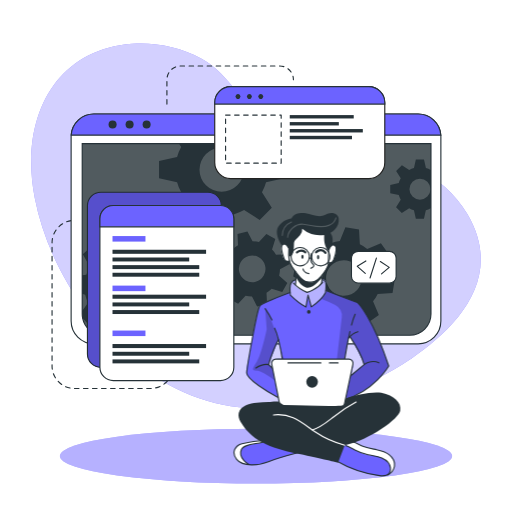
t = 0.00 s
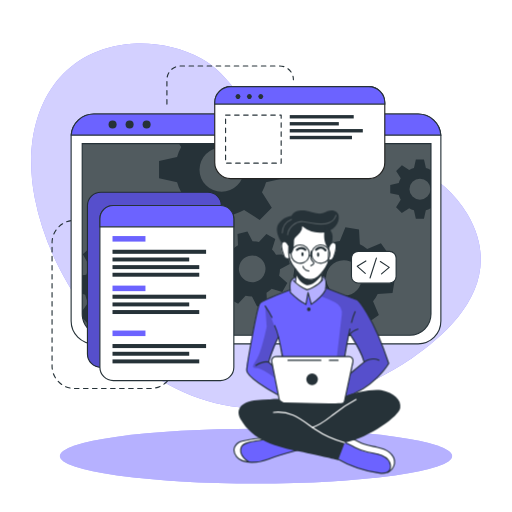
t = 1.25 s
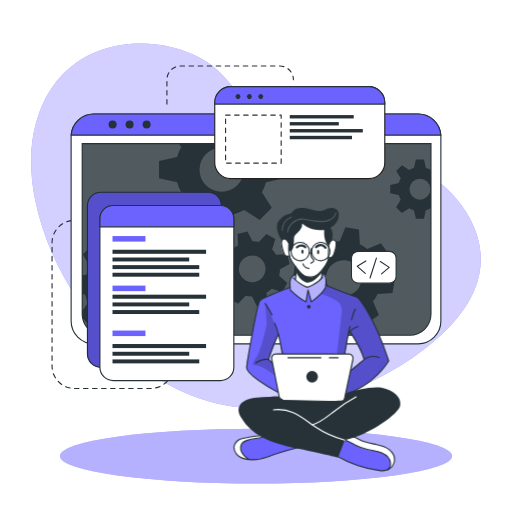
t = 2.00 s
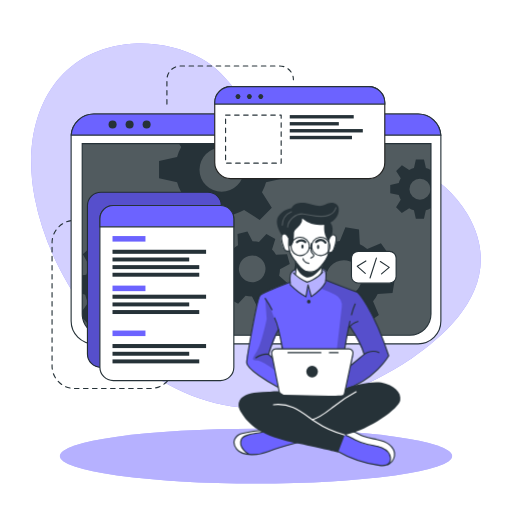
t = 3.50 s
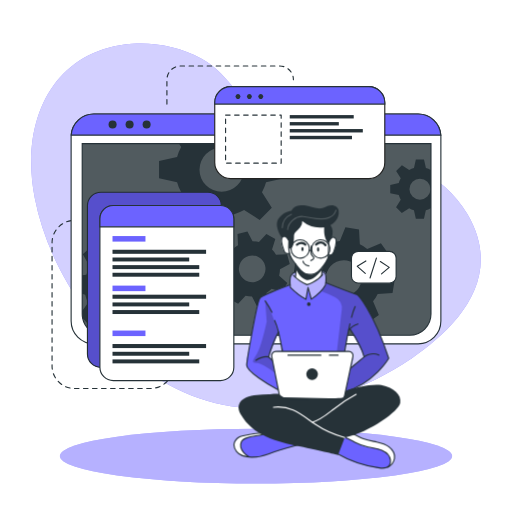
t = 4.25 s
t = 5.75 s: frame unchanged from t = 1.25 s, image omitted

The animated SVG that drew these frames (rendered in a browser with its animation timeline set to each time). Animation: 1 CSS @keyframes rule; one cycle of 6.50 s, repeats indefinitely.

<svg class="animated" id="freepik_stories-developer-activity" xmlns="http://www.w3.org/2000/svg" viewBox="0 0 500 500" version="1.1" xmlns:xlink="http://www.w3.org/1999/xlink" xmlns:svgjs="http://svgjs.com/svgjs"><style>svg#freepik_stories-developer-activity:not(.animated) .animable {opacity: 0;}svg#freepik_stories-developer-activity.animated #freepik--Character--inject-66 {animation: 6s Infinite  linear floating;animation-delay: 0.5s;}            @keyframes floating {                0% {                    opacity: 1;                    transform: translateY(0px);                }                50% {                    transform: translateY(-10px);                }                100% {                    opacity: 1;                    transform: translateY(0px);                }            }        </style><g id="freepik--background-simple--inject-66" class="animable" style="transform-origin: 250px 220.489px;"><path d="M456.55,209.11c-48.74-83.48-180.95-53.75-207.95-94.35C234.77,94,219.3,69.87,196.86,57.34c-21.39-12-46.19-16.21-67.81-14.63C51.84,48.36,19.11,117.44,33.94,193.3,53.74,294.49,143.44,397.86,250,398.58,305.74,399,359,379,400.7,350.87l.93-.63C443.33,321.85,493.77,272.84,456.55,209.11Z" style="fill: rgb(108, 99, 255); transform-origin: 250px 220.489px;" id="elsawiflprlla" class="animable"></path><g id="elolorr3k16b8"><path d="M456.55,209.11c-48.74-83.48-180.95-53.75-207.95-94.35C234.77,94,219.3,69.87,196.86,57.34c-21.39-12-46.19-16.21-67.81-14.63C51.84,48.36,19.11,117.44,33.94,193.3,53.74,294.49,143.44,397.86,250,398.58,305.74,399,359,379,400.7,350.87l.93-.63C443.33,321.85,493.77,272.84,456.55,209.11Z" style="fill: rgb(255, 255, 255); opacity: 0.7; transform-origin: 250px 220.489px;" class="animable"></path></g></g><g id="freepik--Lines--inject-66" class="animable" style="transform-origin: 168.685px 221.905px;"><path d="M78.19,215.18H72.77a21.93,21.93,0,0,0-21.93,21.93V357.45a21.93,21.93,0,0,0,21.93,21.93h74.36a21.93,21.93,0,0,0,21.93-21.93h0" style="fill: none; stroke: rgb(38, 50, 56); stroke-linecap: round; stroke-linejoin: round; stroke-width: 1.10311px; stroke-dasharray: 4.41242; transform-origin: 109.95px 297.28px;" id="elmsbm1k27p3" class="animable"></path><path d="M163,101.63V77.86A13.43,13.43,0,0,1,176.4,64.43h96.7a13.43,13.43,0,0,1,13.43,13.43h0" style="fill: none; stroke: rgb(38, 50, 56); stroke-linecap: round; stroke-linejoin: round; stroke-width: 1.10311px; stroke-dasharray: 4.41242; transform-origin: 224.765px 83.03px;" id="elshd8kb4j84" class="animable"></path></g><g id="freepik--Shadow--inject-66" class="animable" style="transform-origin: 250px 445.4px;"><ellipse cx="250" cy="445.4" rx="191.52" ry="26.76" style="fill: rgb(108, 99, 255); transform-origin: 250px 445.4px;" id="elkc5jlqz7bzk" class="animable"></ellipse><g id="el2cfo2vdvmeh"><ellipse cx="250" cy="445.4" rx="191.52" ry="26.76" style="fill: rgb(255, 255, 255); opacity: 0.5; transform-origin: 250px 445.4px;" class="animable"></ellipse></g></g><g id="freepik--Window--inject-66" class="animable" style="transform-origin: 250px 223.55px;"><path d="M430.54,133.52V313.58a22.2,22.2,0,0,1-22.19,22.2H91.65a22.2,22.2,0,0,1-22.19-22.2V133.52c0-.53,0-1,.07-1.56a22.18,22.18,0,0,1,22.12-20.64h316.7A22.18,22.18,0,0,1,430.47,132C430.52,132.48,430.54,133,430.54,133.52Z" style="fill: rgb(255, 255, 255); stroke: rgb(38, 50, 56); stroke-linecap: round; stroke-linejoin: round; stroke-width: 1.10311px; transform-origin: 250px 223.55px;" id="elfsuvpbndllw" class="animable"></path><path d="M80.26,140.28H420.87a0,0,0,0,1,0,0V306.61a20.8,20.8,0,0,1-20.8,20.8h-299a20.8,20.8,0,0,1-20.8-20.8V140.28a0,0,0,0,1,0,0Z" style="fill: rgb(38, 50, 56); transform-origin: 250.565px 233.845px;" id="eleuxpxtirwsm" class="animable"></path><g id="el5rmh4moygnd"><path d="M420.88,140.28V306.61a20.69,20.69,0,0,1-20.57,20.8H100.83a20.69,20.69,0,0,1-20.57-20.8V140.28Z" style="fill: rgb(255, 255, 255); opacity: 0.2; transform-origin: 250.57px 233.845px;" class="animable"></path></g><path d="M430.47,132H69.53a22.18,22.18,0,0,1,22.12-20.64h316.7A22.18,22.18,0,0,1,430.47,132Z" style="fill: rgb(108, 99, 255); stroke: rgb(38, 50, 56); stroke-miterlimit: 10; stroke-width: 1.10311px; transform-origin: 250px 121.68px;" id="eltftja7ljtp" class="animable"></path><path d="M113.88,121.64a3.93,3.93,0,1,1-3.93-3.93A3.93,3.93,0,0,1,113.88,121.64Z" style="fill: rgb(38, 50, 56); transform-origin: 109.95px 121.64px;" id="elaccntdjgx8d" class="animable"></path><path d="M130.5,121.64a3.93,3.93,0,1,1-3.93-3.93A3.93,3.93,0,0,1,130.5,121.64Z" style="fill: rgb(38, 50, 56); transform-origin: 126.57px 121.64px;" id="elpm58yojtkqr" class="animable"></path><circle cx="143.19" cy="121.64" r="3.93" style="fill: rgb(38, 50, 56); transform-origin: 143.19px 121.64px;" id="elu9ylgiqfq2" class="animable"></circle><path d="M420.87,140.28V306.61a20.8,20.8,0,0,1-20.8,20.8h-299a20.8,20.8,0,0,1-20.4-16.76v-.06a21,21,0,0,1-.38-4V140.28Z" style="fill: none; stroke: rgb(38, 50, 56); stroke-miterlimit: 10; stroke-width: 1.10311px; transform-origin: 250.58px 233.845px;" id="elgvltkp8wk9w" class="animable"></path><path d="M420.55,166a20.94,20.94,0,0,0-4.62-1.91l-1.87-8.35h-7.94l-1.85,8.35a20.25,20.25,0,0,0-4.64,1.91l-7.17-4.59L386.85,167l4.51,7.17a20.35,20.35,0,0,0-1.91,4.64l-8.35,1.85v7.94l8.35,1.87a20,20,0,0,0,1.91,4.66l-4.59,7.22,5.62,5.61,7.21-4.59a20.39,20.39,0,0,0,4.63,1.92l1.86,8.34H414l1.86-8.34a20.78,20.78,0,0,0,4.62-1.92l.37.24V165.8Zm-10.44,29a10.26,10.26,0,1,1,10.26-10.25A10.25,10.25,0,0,1,410.11,195Z" style="fill: rgb(38, 50, 56); transform-origin: 400.975px 184.685px;" id="ell5spzi4ao2e" class="animable"></path><path d="M277.45,174.05V157.31l-17.6-3.91a45.51,45.51,0,0,0-4-9.77l2.13-3.35h-83.1l2.05,3.26a43,43,0,0,0-4,9.76l-17.61,3.92V174l17.61,3.93a43.65,43.65,0,0,0,4,9.84l-9.67,15.21,11.85,11.84,15.2-9.68a44.38,44.38,0,0,0,9.77,4.05L208,226.74H224.7l3.94-17.59a44.64,44.64,0,0,0,9.74-4.05l15.21,9.68,11.84-11.84-9.61-15.21a45.87,45.87,0,0,0,4-9.75Zm-61,13.26a21.63,21.63,0,1,1,21.63-21.63A21.62,21.62,0,0,1,216.45,187.31Z" style="fill: rgb(38, 50, 56); transform-origin: 216.385px 183.51px;" id="elte0ysoju4d" class="animable"></path><path d="M166.38,289l.71-13.29-13.77-3.88a37.21,37.21,0,0,0-2.82-7.9l8.32-11.68-8.92-9.89-12.46,7a36.51,36.51,0,0,0-7.59-3.63l-2.38-14.12L114.19,231l-3.84,13.81a35,35,0,0,0-7.9,2.8l-11.67-8.31-9.91,8.91,7.06,12.47a35,35,0,0,0-3.64,7.58l-4,.66v18l2.92.82A34.6,34.6,0,0,0,86,295.65l-5.74,8.05.38,6.89v.06l5.93,6.57,12.48-7.05a34.66,34.66,0,0,0,7.61,3.67L109,327.4h0l.11.57,13.28.7.35-1.27h0l3.49-12.53a35.53,35.53,0,0,0,7.94-2.8l11.65,8.3,9.9-8.9-7-12.48a34.53,34.53,0,0,0,3.59-7.57Zm-35.27-20.75a17.2,17.2,0,1,0-1.28,24.28A17.2,17.2,0,0,0,131.11,268.29Z" style="fill: rgb(38, 50, 56); transform-origin: 123.675px 279.835px;" id="elq5lbcnj62bg" class="animable"></path><path d="M272.6,269.19a27.25,27.25,0,0,0,.81-6.29l9.55-5-2.64-9.69-10.78.5a27.27,27.27,0,0,0-3.87-5l3.19-10.31-8.7-5-7.28,7.94a28.8,28.8,0,0,0-6.27-.8l-5-9.55-9.68,2.63.51,10.79a27.24,27.24,0,0,0-5,3.87l-10.32-3.19-5,8.69,8,7.27a26,26,0,0,0-.79,6.27l-9.57,5,2.64,9.68,10.8-.51a25.39,25.39,0,0,0,3.85,5l-3.21,10.26,8.71,5,7.24-7.88a26.12,26.12,0,0,0,6.29.79l5,9.56,9.68-2.63-.43-9.22-.07-1.58a26.41,26.41,0,0,0,5.06-3.87l10.31,3.2,4.26-7.44.72-1.26Zm-22.87,5.88a13,13,0,1,1,9.1-15.9A13,13,0,0,1,249.73,275.07Z" style="fill: rgb(38, 50, 56); transform-origin: 246.36px 262.605px;" id="elrkx8pwkscc" class="animable"></path><path d="M383.32,286.23l2.2-13.3-13.46-5.41a35.27,35.27,0,0,0-1.93-8.3l9.69-10.79-7.84-11-13.36,5.67a35.38,35.38,0,0,0-7.22-4.48l-.78-14.49-13.3-2.2-5.45,13.4a37.15,37.15,0,0,0-8.27,1.95l-10.82-9.69-10.95,7.84,5.68,13.35a36.24,36.24,0,0,0-4.05,6.29c-.15.31-.31.62-.45.93l-14.48.8-2.21,13.28,2.18.88,11.28,4.55a35.18,35.18,0,0,0,1.93,8.26L292,294.63l7.85,11,13.35-5.7a35.06,35.06,0,0,0,7.21,4.52l.75,14.42,13.29,2.2,5.44-13.3a35.13,35.13,0,0,0,8.28-1.94l10.8,9.69,11-7.85-5.68-13.36a34.78,34.78,0,0,0,4.55-7.25Zm-37.3-.6a17.41,17.41,0,1,1,4-24.29A17.41,17.41,0,0,1,346,285.63Z" style="fill: rgb(38, 50, 56); transform-origin: 335.92px 271.5px;" id="elm2fat54wmh" class="animable"></path></g><g id="freepik--Graphics--inject-66" class="animable" style="transform-origin: 236.115px 228.18px;"><rect x="85.39" y="187.77" width="130.8" height="171.01" rx="13.11" style="fill: rgb(108, 99, 255); stroke: rgb(38, 50, 56); stroke-miterlimit: 10; stroke-width: 1.10311px; transform-origin: 150.79px 273.275px;" id="elnok4zxt43q" class="animable"></rect><g id="el1qx2tbvfctui"><rect x="85.39" y="187.77" width="130.8" height="171.01" rx="13.11" style="opacity: 0.2; transform-origin: 150.79px 273.275px;" class="animable"></rect></g><path d="M228.36,213.8V358.59a13.11,13.11,0,0,1-13.11,13.12H110.67a13.11,13.11,0,0,1-13.1-13.12V213.8a13.11,13.11,0,0,1,13.1-13.11H215.25A13.11,13.11,0,0,1,228.36,213.8Z" style="fill: rgb(255, 255, 255); stroke: rgb(38, 50, 56); stroke-linecap: round; stroke-linejoin: round; stroke-width: 1.10311px; transform-origin: 162.965px 286.2px;" id="el103bhfu4fon" class="animable"></path><path d="M228.36,213.8v7.75H97.57V213.8a13.11,13.11,0,0,1,13.1-13.11H215.25A13.11,13.11,0,0,1,228.36,213.8Z" style="fill: rgb(108, 99, 255); stroke: rgb(38, 50, 56); stroke-miterlimit: 10; stroke-width: 1.10311px; transform-origin: 162.965px 211.12px;" id="eli3le5vhrktc" class="animable"></path><rect x="109.87" y="230.53" width="32.18" height="5.4" style="fill: rgb(108, 99, 255); transform-origin: 125.96px 233.23px;" id="elleinb9btn2b" class="animable"></rect><rect x="109.87" y="278.92" width="32.18" height="5.4" style="fill: rgb(108, 99, 255); transform-origin: 125.96px 281.62px;" id="elmph6h3jybgl" class="animable"></rect><rect x="109.87" y="322.8" width="32.18" height="5.4" style="fill: rgb(108, 99, 255); transform-origin: 125.96px 325.5px;" id="elq4e0akvrpp" class="animable"></rect><rect x="109.87" y="243.9" width="91.39" height="3.96" style="fill: rgb(38, 50, 56); transform-origin: 155.565px 245.88px;" id="eld6ydb4htfyh" class="animable"></rect><rect x="109.87" y="251.47" width="74.91" height="3.86" style="fill: rgb(38, 50, 56); transform-origin: 147.325px 253.4px;" id="elzplelz0ypz" class="animable"></rect><rect x="109.87" y="258.92" width="84.72" height="3.86" style="fill: rgb(38, 50, 56); transform-origin: 152.23px 260.85px;" id="ellzr5rz2iq1s" class="animable"></rect><rect x="109.87" y="266.36" width="84.72" height="3.86" style="fill: rgb(38, 50, 56); transform-origin: 152.23px 268.29px;" id="elvfj28pm0fil" class="animable"></rect><rect x="109.87" y="287.78" width="91.39" height="3.96" style="fill: rgb(38, 50, 56); transform-origin: 155.565px 289.76px;" id="elz03xumbvbt" class="animable"></rect><rect x="109.87" y="295.35" width="74.91" height="3.86" style="fill: rgb(38, 50, 56); transform-origin: 147.325px 297.28px;" id="elkr4o8pzddjm" class="animable"></rect><rect x="109.87" y="302.8" width="84.72" height="3.86" style="fill: rgb(38, 50, 56); transform-origin: 152.23px 304.73px;" id="elcr4er1obckj" class="animable"></rect><rect x="109.87" y="335.96" width="91.39" height="3.96" style="fill: rgb(38, 50, 56); transform-origin: 155.565px 337.94px;" id="elf3b7wfopp7b" class="animable"></rect><rect x="109.87" y="343.54" width="74.91" height="3.86" style="fill: rgb(38, 50, 56); transform-origin: 147.325px 345.47px;" id="elw4vnlynzwbc" class="animable"></rect><rect x="109.87" y="350.99" width="84.72" height="3.86" style="fill: rgb(38, 50, 56); transform-origin: 152.23px 352.92px;" id="elkv259lmzb" class="animable"></rect><path d="M375.77,100.29v58.52a15.63,15.63,0,0,1-15.64,15.63H225.35a15.63,15.63,0,0,1-15.64-15.63V100.29a15.65,15.65,0,0,1,15.64-15.64H360.13A15.64,15.64,0,0,1,375.77,100.29Z" style="fill: rgb(255, 255, 255); stroke: rgb(34, 34, 33); stroke-miterlimit: 10; stroke-width: 1.10311px; transform-origin: 292.74px 129.545px;" id="elvtxbcgnzt8k" class="animable"></path><path d="M375.77,100.29v1.34H209.71v-1.34a15.65,15.65,0,0,1,15.64-15.64H360.13A15.64,15.64,0,0,1,375.77,100.29Z" style="fill: rgb(108, 99, 255); stroke: rgb(38, 50, 56); stroke-miterlimit: 10; stroke-width: 1.10311px; transform-origin: 292.74px 93.14px;" id="elgloquu92arq" class="animable"></path><path d="M234.11,95.94a2.4,2.4,0,1,1,0-3.39A2.41,2.41,0,0,1,234.11,95.94Z" style="fill: rgb(38, 50, 56); transform-origin: 232.409px 94.245px;" id="elx1wm0o9fc2" class="animable"></path><path d="M245.23,95.94a2.4,2.4,0,1,1,0-3.39A2.41,2.41,0,0,1,245.23,95.94Z" style="fill: rgb(38, 50, 56); transform-origin: 243.529px 94.245px;" id="el7mtng8yvz63" class="animable"></path><path d="M256.35,95.94a2.4,2.4,0,1,1,0-3.39A2.41,2.41,0,0,1,256.35,95.94Z" style="fill: rgb(38, 50, 56); transform-origin: 254.649px 94.245px;" id="elml07w4k8777" class="animable"></path><rect x="220.3" y="112.39" width="54.28" height="46.92" style="fill: none; stroke: rgb(38, 50, 56); stroke-linecap: round; stroke-linejoin: round; stroke-width: 1.10311px; stroke-dasharray: 4.41242; transform-origin: 247.44px 135.85px;" id="el1do1xbnmy0y" class="animable"></rect><rect x="282.96" y="112.39" width="62.47" height="3.3" style="fill: rgb(38, 50, 56); transform-origin: 314.195px 114.04px;" id="elcitqdf5huom" class="animable"></rect><rect x="282.96" y="119.22" width="47.92" height="3.29" style="fill: rgb(38, 50, 56); transform-origin: 306.92px 120.865px;" id="elidu3sewrthe" class="animable"></rect><rect x="282.96" y="126.02" width="71.35" height="3.33" style="fill: rgb(38, 50, 56); transform-origin: 318.635px 127.685px;" id="eljhe23t8so4r" class="animable"></rect><rect x="282.96" y="132.65" width="60.76" height="3.33" style="fill: rgb(38, 50, 56); transform-origin: 313.34px 134.315px;" id="ell5tfhs61gy" class="animable"></rect><rect x="343.23" y="245.53" width="43.61" height="30.99" rx="6.53" style="fill: rgb(255, 255, 255); stroke: rgb(38, 50, 56); stroke-linecap: round; stroke-linejoin: round; stroke-width: 1.10311px; transform-origin: 365.035px 261.025px;" id="el6234868inbw" class="animable"></rect><polyline points="357.3 254.85 348.91 260.11 356.7 267.01" style="fill: none; stroke: rgb(38, 50, 56); stroke-linecap: round; stroke-linejoin: round; stroke-width: 1.10311px; transform-origin: 353.105px 260.93px;" id="elpplbkngkan" class="animable"></polyline><polyline points="372.58 267.51 380.12 261.09 371.42 255.39" style="fill: none; stroke: rgb(38, 50, 56); stroke-linecap: round; stroke-linejoin: round; stroke-width: 1.10311px; transform-origin: 375.77px 261.45px;" id="elhxonlc57074" class="animable"></polyline><line x1="361.38" y1="271.47" x2="367.57" y2="252.05" style="fill: none; stroke: rgb(38, 50, 56); stroke-linecap: round; stroke-linejoin: round; stroke-width: 1.10311px; transform-origin: 364.475px 261.76px;" id="ellzgw6gox9fg" class="animable"></line></g><g id="freepik--Character--inject-66" class="animable animator-active" style="transform-origin: 309.678px 336.317px;"><path d="M296.86,440.47s-29,8.31-33.05,9.75c-3.68,1.3-13.66,4.8-21.15,3.71a15.89,15.89,0,0,1-2.14-.46c-7.59-2.26-11-4.37-12-9.14s2.78-8.29,6.42-10.54,23.38-4.6,23.38-4.6l4.77,1.4h0Z" style="fill: rgb(108, 99, 255); transform-origin: 262.608px 441.664px;" id="el2jhmisbqdpj" class="animable"></path><path d="M242.66,453.93a15.89,15.89,0,0,1-2.14-.46c-7.59-2.26-11-4.37-12-9.14s2.78-8.29,6.42-10.54,23.38-4.6,23.38-4.6l4.77,1.4c-4.32,2-20.4,3.09-23.91,5.11s-5.2,5.82-3.13,11C237.16,449.4,240.12,452.05,242.66,453.93Z" style="fill: rgb(255, 255, 255); transform-origin: 245.723px 441.56px;" id="elxgmeb3kh22p" class="animable"></path><path d="M292.5,441.65s-21.78,5.64-30.42,9.25-25.11,5.19-31-2.25-.68-13.86,5.19-15.29,17.74-3.68,24.22-2.77" style="fill: none; stroke: rgb(38, 50, 56); stroke-linecap: round; stroke-linejoin: round; stroke-width: 1.10311px; transform-origin: 260.496px 442.151px;" id="elxyu5o1k4zfq" class="animable"></path><path d="M243.09,453.54s-11.08-6.08-7.4-14.6c2.72-6.28,17.5-4.92,24.82-8.35" style="fill: none; stroke: rgb(38, 50, 56); stroke-linecap: round; stroke-linejoin: round; stroke-width: 1.10311px; transform-origin: 247.726px 442.065px;" id="el6siuntkglcx" class="animable"></path><path d="M385.19,455.28c-.3,3-1.35,5.81-4.35,7.58-2,1.18-4.84,1.88-8.91,1.84-10.17-.13-29.29-7.4-29.29-7.4l-17.9-9.9,9.31-14.73,2.55-4,6.58,1.48s5.45,3.09,10.93,5.55,18.79,3,23.48,6.77S385.7,450.34,385.19,455.28Z" style="fill: rgb(108, 99, 255); transform-origin: 354.99px 446.686px;" id="elfpl72n9fqz" class="animable"></path><path d="M385.19,455.28c-.3,3-1.35,5.81-4.35,7.58a13.39,13.39,0,0,0-.5-8.94c-2-4.49-8.51-8.45-17.07-9.11s-15.11-4.66-18.54-6.45c-2.68-1.39-8.33-4.43-10.68-5.69l2.55-4,6.58,1.48s5.45,3.09,10.93,5.55,18.79,3,23.48,6.77S385.7,450.34,385.19,455.28Z" style="fill: rgb(255, 255, 255); transform-origin: 359.645px 445.765px;" id="el31syrg8f22p" class="animable"></path><path d="M328.71,450.18a112.86,112.86,0,0,0,41.9,14.31c3.26.39,7.05.45,9.23-2a6.82,6.82,0,0,0,1.5-5.11c-.39-4.6-4.26-8.24-8.5-10.07s-8.91-2.25-13.42-3.26a53.38,53.38,0,0,1-12.9-4.72c-3.24-1.69-6.37-3.74-9.94-4.5s-7.82.16-9.73,3.28" style="fill: none; stroke: rgb(38, 50, 56); stroke-linecap: round; stroke-linejoin: round; stroke-width: 1.10311px; transform-origin: 354.118px 449.635px;" id="ell8zfs8w2poh" class="animable"></path><path d="M378.64,463.74a11.92,11.92,0,0,0,6.55-8.46c.65-4.33-1.82-8.69-5.29-11.35s-7.82-3.92-12.11-4.81S359.11,437.63,355,436c-6.27-2.46-12.46-7.3-19-5.57" style="fill: none; stroke: rgb(38, 50, 56); stroke-linecap: round; stroke-linejoin: round; stroke-width: 1.10311px; transform-origin: 360.647px 446.902px;" id="eljk225btxk9" class="animable"></path><path d="M348.91,295.26l-30.29-11.52-.38-.15s.11-.8.2-2c.19-2.42.29-6.36-.85-7.69-1.69-2-6.47-.32-11.14-2.46s-13.3,1.69-13.3,1.69-6.24-1.15-9,3.35c-1.4,3.63-.92,9-.92,9l-.57.2c-3.61,1.35-23.25,8.74-27.4,11.71-4.59,3.25-9.67,36.62-11.3,46.42s-4.53,18.63-3.06,22,22.57,19.62,34.71,23.81,55.19,3,55.19,3,.7-.19,1.95-.59c7.28-2.34,33.11-12,46.82-34.68C379.59,357.39,366.31,313.86,348.91,295.26Zm-81.84,56.13c-2.23,1.58-1,7.7-1,7.7l-3.79-3.34,9.52-23.41,4.06,18S269.3,349.82,267.07,351.39Zm76.16,14.87c-1.05.54,3-10.71,1.08-13.26s-7.71-2.31-7.71-2.31l.49-3.07,3.43-17.6,1.14-1.35s11.78,20.19,13.89,27.31C355.55,356,342.71,366.26,343.23,366.26Z" style="fill: rgb(108, 99, 255); transform-origin: 310.033px 331.783px;" id="elpmvi4iz0s6" class="animable"></path><path d="M291.72,222.25l-15.64,16.6s-2.15,1.91-1.3,6.72,2.85,9,4.36,9.28a21.37,21.37,0,0,0,3.62.32s3.35,7.26,5.73,10.11c0,0,.82,11.21.38,14.32,0,0,5.62,4.91,10.91,5.53s13.46-7.48,13.46-7.48l2-9.92s4.8-7.28,5.12-9.22,2.52-1.44,3.6-2.4,3.57-5.23,4-9.27.44-8.68-4.25-7.32c-4.07-1.09-1.52-9.69-1.52-9.69l-7.15-6.3Z" style="fill: rgb(255, 255, 255); transform-origin: 301.36px 253.707px;" id="elzd8eodd8s0i" class="animable"></path><g id="elidqbu0cvjm"><path d="M318.62,283.74a17.67,17.67,0,0,1-.81,1.81c-2.58,4.86-13.82,14.13-13.82,14.13l-3.4-10.45-1.86,10.45c-3.75-1.64-15.19-11.55-15.19-11.55s-.39-.93-.86-2.38l.57-.2s-.48-5.41.92-9c2.74-4.5,9-3.35,9-3.35s8.63-3.83,13.3-1.69,9.45.48,11.14,2.46.65,9.66.65,9.66Z" style="fill: rgb(255, 255, 255); opacity: 0.5; transform-origin: 300.65px 285.27px;" class="animable"></path></g><g id="el1ywojhagdqr"><path d="M348.91,295.26l-30.29-11.52-.38-.15s.11-.8.2-2l-.63,3.93-4.48,6.08a124,124,0,0,1,14,6.16A12.28,12.28,0,0,1,333.73,310l-5.58,47.75-2.29,27.11,6.91,7.17c7.28-2.34,33.11-12,46.82-34.68C379.59,357.39,366.31,313.86,348.91,295.26Zm-5.68,71c-1.05.54,3-10.71,1.08-13.26s-7.71-2.31-7.71-2.31l.49-3.07,3.43-17.6,1.14-1.35s11.78,20.19,13.89,27.31C355.55,356,342.71,366.26,343.23,366.26Z" style="opacity: 0.2; transform-origin: 346.46px 336.81px;" class="animable"></path></g><g id="eldves6sk5n28"><path d="M277.87,353l-4.71-15.74s-8.45-28.81-14.24-35.91l1.52,20.26s-5,24.2-9.57,31.39-5.59,9,0,9,19.2,10.84,19.2,10.84l-1.05-9ZM266,359.09l-3.79-3.34,9.52-23.41,4.06,18s-6.52-.49-8.75,1.08S266,359.09,266,359.09Z" style="opacity: 0.2; transform-origin: 262.46px 337.095px;" class="animable"></path></g><path d="M288.49,265.28s.86,8.49,0,12.37" style="fill: none; stroke: rgb(38, 50, 56); stroke-linecap: round; stroke-linejoin: round; stroke-width: 1.10311px; transform-origin: 288.681px 271.465px;" id="elya0v4rp3eo9" class="animable"></path><path d="M314.11,276.51a36.53,36.53,0,0,1,.94-8.11" style="fill: none; stroke: rgb(38, 50, 56); stroke-linecap: round; stroke-linejoin: round; stroke-width: 1.10311px; transform-origin: 314.58px 272.455px;" id="eleqjb3f7vu6v" class="animable"></path><path d="M316.38,228.58s5.14,6.45,4.87,11.33-.65,10.66-.52,16.32-9.09,17.52-13.83,18.57-8.82,1.32-11.85-1.71-6.06-7.24-10-12.64-3-17.25-3-17.25" style="fill: none; stroke: rgb(38, 50, 56); stroke-linecap: round; stroke-linejoin: round; stroke-width: 1.10311px; transform-origin: 301.606px 252.052px;" id="elfss3zj4d3sp" class="animable"></path><path d="M304,247.71a26.82,26.82,0,0,0-.4,5.37,6.05,6.05,0,0,0,1.32,4.2c.57.58,1.39,1.05,1.5,1.85a2,2,0,0,1-1.06,1.75,15.55,15.55,0,0,0-1.85,1.1" style="fill: none; stroke: rgb(38, 50, 56); stroke-linecap: round; stroke-linejoin: round; stroke-width: 1.10311px; transform-origin: 304.965px 254.845px;" id="el68k9ah3741q" class="animable"></path><path d="M295.87,262.6s.59,3.83,5.72,4.63" style="fill: none; stroke: rgb(38, 50, 56); stroke-linecap: round; stroke-linejoin: round; stroke-width: 1.10311px; transform-origin: 298.73px 264.915px;" id="ely3m6s09hpe8" class="animable"></path><path d="M296.4,250.63c0,1.11-.48,2-1.07,2s-1.07-.89-1.07-2,.48-2,1.07-2S296.4,249.53,296.4,250.63Z" style="fill: rgb(38, 50, 56); transform-origin: 295.33px 250.63px;" id="el9gw60lpohpd" class="animable"></path><path d="M311.71,251.11c0,1.11-.48,2-1.07,2s-1.07-.9-1.07-2,.48-2,1.07-2S311.71,250,311.71,251.11Z" style="fill: rgb(38, 50, 56); transform-origin: 310.64px 251.11px;" id="el2czprfcb07p" class="animable"></path><path d="M308.62,246.26s5-5,9.19.58" style="fill: none; stroke: rgb(38, 50, 56); stroke-linecap: round; stroke-linejoin: round; stroke-width: 2.20621px; transform-origin: 313.215px 245.52px;" id="elejaljzy639d" class="animable"></path><path d="M298.09,246.36s-3.16-3.54-8.14,0" style="fill: none; stroke: rgb(38, 50, 56); stroke-linecap: round; stroke-linejoin: round; stroke-width: 2.20621px; transform-origin: 294.02px 245.573px;" id="eldw05oqoxy8b" class="animable"></path><path d="M288.87,270s3.05,8.4,9.86,10.79,15.85-10,15.85-10l-.47-1.61s-5.93,7.7-12.52,6.39-13.1-10.25-13.1-10.25Z" style="fill: rgb(38, 50, 56); transform-origin: 301.535px 273.208px;" id="elweyzrul83da" class="animable"></path><path d="M282.76,254.85s-4.06,1.43-5.14-1.73-4.78-11.49-1.54-14.27,5.84,3.67,5.84,3.67" style="fill: none; stroke: rgb(38, 50, 56); stroke-linecap: round; stroke-linejoin: round; stroke-width: 1.10311px; transform-origin: 278.769px 246.664px;" id="elc92sp8fz7zu" class="animable"></path><path d="M320.72,256.57s3.77.76,4.85-2.4,4.78-11.49,1.54-14.27-5.84,3.67-5.84,3.67" style="fill: none; stroke: rgb(38, 50, 56); stroke-linecap: round; stroke-linejoin: round; stroke-width: 1.10311px; transform-origin: 324.566px 247.927px;" id="el1fcvtfuehx7" class="animable"></path><path d="M281.92,250.63a5.62,5.62,0,0,0,3.56-2.1,8.74,8.74,0,0,0,1-3.19,37.59,37.59,0,0,0,.56-6.44,8.81,8.81,0,0,1,.23-2.51,6.6,6.6,0,0,1,1.36-2.23c1.41-1.66,3.12-3.06,4.47-4.78a8,8,0,0,0,2-6,27.45,27.45,0,0,0,22.47,5.81c7.15-1.4,14-7.67,13.17-15.55a6.37,6.37,0,0,0-5-5.48c-3.53-.88-6.7,1-9.9,2.21-5.83,2.2-11.54-1.58-17.43-2.21-5-.55-11.23.08-13.85,5.09,0,0-9,1.06-13,8.5s3.57,17.73,3.57,17.73,3-3.68,6.93,3.76Z" style="fill: rgb(38, 50, 56); transform-origin: 300.601px 229.282px;" id="elhpnmpf98rvl" class="animable"></path><path d="M317,226.68s-2.34,12.2,3.77,18.11c0,0,1.34-3.67,2.69-4.57a14.13,14.13,0,0,0-1.07-13.54C317.87,219.58,317,226.68,317,226.68Z" style="fill: rgb(38, 50, 56); transform-origin: 320.631px 234.157px;" id="elzig695sg6fi" class="animable"></path><g id="elq7m1y96azab"><path d="M328.14,212.8a11.49,11.49,0,0,1-7,7.27c-8.48,3.46-16.71-.37-25.21-1.12-6.93-.62-14.58,5.64-15.07,12.76" style="fill: none; stroke: rgb(255, 255, 255); stroke-linecap: round; stroke-linejoin: round; stroke-width: 1.10311px; opacity: 0.2; transform-origin: 304.5px 222.255px;" class="animable"></path></g><g id="ela9hqb42oz9h"><path d="M275.63,229.83a14.81,14.81,0,0,1,9-13.08" style="fill: none; stroke: rgb(255, 255, 255); stroke-linecap: round; stroke-linejoin: round; stroke-width: 1.10311px; opacity: 0.2; transform-origin: 280.13px 223.29px;" class="animable"></path></g><path d="M286.53,276.51a38.71,38.71,0,0,0,13.21,9s10.15-2.95,15.31-10" style="fill: none; stroke: rgb(38, 50, 56); stroke-linecap: round; stroke-linejoin: round; stroke-width: 1.10311px; transform-origin: 300.79px 280.51px;" id="el9w9s43bzstt" class="animable"></path><g id="el02zrzjgztvul"><circle cx="293.15" cy="250.63" r="8.98" style="fill: none; stroke: rgb(38, 50, 56); stroke-linecap: round; stroke-linejoin: round; stroke-width: 1.10311px; transform-origin: 293.15px 250.63px; transform: rotate(-24.64deg);" class="animable"></circle></g><g id="el10t4utx0jrq"><circle cx="313.22" cy="250.63" r="8.98" style="fill: none; stroke: rgb(38, 50, 56); stroke-linecap: round; stroke-linejoin: round; stroke-width: 1.10311px; transform-origin: 313.22px 250.63px; transform: rotate(-7deg);" class="animable"></circle></g><path d="M288.49,273.16a7,7,0,0,0-4.33,3.35c-1.59,2.8-.63,11.61-.63,11.61s8.21,8.12,15.2,11.55l2.06-11.59,3.2,11.59s10.82-7.65,13.82-14.12c0,0,1-7.55,0-10a3.47,3.47,0,0,0-3.23-2.37" style="fill: none; stroke: rgb(38, 50, 56); stroke-linecap: round; stroke-linejoin: round; stroke-width: 1.10311px; transform-origin: 300.749px 286.415px;" id="elzrcwka6mjog" class="animable"></path><path d="M275.63,350.7s-3.21-21.5-7.48-30.27" style="fill: none; stroke: rgb(38, 50, 56); stroke-linecap: round; stroke-linejoin: round; stroke-width: 1.10311px; transform-origin: 271.89px 335.565px;" id="el8gd898hk8b" class="animable"></path><path d="M258.92,301.35a87,87,0,0,1,6.64,11.11" style="fill: none; stroke: rgb(38, 50, 56); stroke-linecap: round; stroke-linejoin: round; stroke-width: 1.10311px; transform-origin: 262.24px 306.905px;" id="el2cfpzkxln" class="animable"></path><path d="M343.23,317.4a62.1,62.1,0,0,1,3.53-10.49" style="fill: none; stroke: rgb(38, 50, 56); stroke-linecap: round; stroke-linejoin: round; stroke-width: 1.10311px; transform-origin: 344.995px 312.155px;" id="elifvijjcmyqf" class="animable"></path><path d="M336.6,350.7s2.31-14.74,5.07-26.88" style="fill: none; stroke: rgb(38, 50, 56); stroke-linecap: round; stroke-linejoin: round; stroke-width: 1.10311px; transform-origin: 339.135px 337.26px;" id="elu0q7ziwbm" class="animable"></path><path d="M340.52,330a17,17,0,0,1,8.94-6.12" style="fill: none; stroke: rgb(38, 50, 56); stroke-linecap: round; stroke-linejoin: round; stroke-width: 1.10311px; transform-origin: 344.99px 326.94px;" id="elqdiipukjca" class="animable"></path><path d="M318.25,283.59s18.63,7.45,30.66,11.68c0,0,14.8,13.91,30.67,62.12,0,0-14.54,24.46-42.2,32.3" style="fill: none; stroke: rgb(38, 50, 56); stroke-linecap: round; stroke-linejoin: round; stroke-width: 1.10311px; transform-origin: 348.915px 336.64px;" id="ela6g22ouwqit" class="animable"></path><path d="M342.18,367.13,355.55,356s7.07-5.37,14.42-1.7" style="fill: none; stroke: rgb(38, 50, 56); stroke-linecap: round; stroke-linejoin: round; stroke-width: 1.10311px; transform-origin: 356.075px 360.074px;" id="elqiap6o929l" class="animable"></path><path d="M341.67,328.67S352.72,345,355.55,356" style="fill: none; stroke: rgb(38, 50, 56); stroke-linecap: round; stroke-linejoin: round; stroke-width: 1.10311px; transform-origin: 348.61px 342.335px;" id="elqmey77q5j4a" class="animable"></path><path d="M266.15,359.71,262.24,356s-5.8-1-12.38,3.39" style="fill: none; stroke: rgb(38, 50, 56); stroke-linecap: round; stroke-linejoin: round; stroke-width: 1.10311px; transform-origin: 258.005px 357.806px;" id="ell2eqpcx1tbr" class="animable"></path><path d="M262.24,356s4.86-16,9.65-24.19" style="fill: none; stroke: rgb(38, 50, 56); stroke-linecap: round; stroke-linejoin: round; stroke-width: 1.10311px; transform-origin: 267.065px 343.905px;" id="elsho7mq4o3x" class="animable"></path><path d="M283.25,285.55s-26.81,10.06-29.44,13-12.62,59.19-12.89,65.63c-.23,5.76,20.65,18.69,31,24.14" style="fill: none; stroke: rgb(38, 50, 56); stroke-linecap: round; stroke-linejoin: round; stroke-width: 1.10311px; transform-origin: 262.084px 336.935px;" id="el4bao8xokukb" class="animable"></path><path d="M303.3,304.56a1.77,1.77,0,1,1-1.77-1.77A1.76,1.76,0,0,1,303.3,304.56Z" style="fill: rgb(38, 50, 56); transform-origin: 301.53px 304.56px;" id="el0djbm64zo2p" class="animable"></path><path d="M334.32,398.78h-61a1.43,1.43,0,0,1-1.43-1.43h0a1.43,1.43,0,0,1,1.43-1.43h61a1.43,1.43,0,0,1,1.43,1.43h0A1.43,1.43,0,0,1,334.32,398.78Z" style="fill: rgb(38, 50, 56); transform-origin: 303.82px 397.35px;" id="elxgz8jgwlu5" class="animable"></path><path d="M336.46,394l8.17-38.4a4.08,4.08,0,0,0-4-4.93h-71.3a4.08,4.08,0,0,0-4,4.88l7.33,37.12a4.08,4.08,0,0,0,3.91,3.29l55.79,1.28A4.1,4.1,0,0,0,336.46,394Z" style="fill: rgb(255, 255, 255); stroke: rgb(38, 50, 56); stroke-linecap: round; stroke-linejoin: round; stroke-width: 1.10311px; transform-origin: 304.985px 373.956px;" id="eljwxw8zpgzv" class="animable"></path><path d="M310.44,372.83a5.69,5.69,0,1,1-5.69-5.7A5.69,5.69,0,0,1,310.44,372.83Z" style="fill: rgb(38, 50, 56); transform-origin: 304.75px 372.82px;" id="eltkcnqcf6x9" class="animable"></path><line x1="321.63" y1="354.34" x2="330.1" y2="354.34" style="fill: none; stroke: rgb(38, 50, 56); stroke-linecap: round; stroke-linejoin: round; stroke-width: 1.10311px; transform-origin: 325.865px 354.34px;" id="elwzy474ziwy" class="animable"></line><line x1="281.18" y1="354.34" x2="313.33" y2="354.34" style="fill: none; stroke: rgb(38, 50, 56); stroke-linecap: round; stroke-linejoin: round; stroke-width: 1.10311px; transform-origin: 297.255px 354.34px;" id="el26xcm126xeo" class="animable"></line><path d="M336.6,434.77l-6.5,17.06s-16.58-4.18-37.81-8.53c-22.21-4.55-45.4-10.44-57.43-31.55-1.46-2.57-2.44-5.61-1.75-8.49,1.73-7.29,11.22-9.27,17.47-10a113.92,113.92,0,0,1,11.83-.66c2,0,8.65-1.09,10.26.1a47.14,47.14,0,0,0,7.71,4.57c3.55,1.51,55.37-1.35,55.37-1.35a18.59,18.59,0,0,0,1.63-6.23c8.15-4.14,27-7.64,35-6.09,12.53,2.43,19.84,9.74,18.45,17.4S361.76,429.2,336.6,434.77Z" style="fill: rgb(38, 50, 56); transform-origin: 311.941px 417.528px;" id="elyylkyc3tr2" class="animable"></path><path d="M336.6,434.77s-15.77-4.18-28.65-12.88-22.94-18.8-40.89-16.71" style="fill: none; stroke: rgb(255, 255, 255); stroke-linecap: round; stroke-linejoin: round; stroke-width: 1.10311px; transform-origin: 301.83px 419.836px;" id="elslsabb8i9la" class="animable"></path><path d="M305,419.84c8.14-2.34,14.11-7.61,20.64-12.66a139.62,139.62,0,0,1,22.09-14.52" style="fill: none; stroke: rgb(255, 255, 255); stroke-linecap: round; stroke-linejoin: round; stroke-width: 1.10311px; transform-origin: 326.365px 406.25px;" id="el1ohy2qpm2zx" class="animable"></path><line x1="302.13" y1="252.05" x2="304.52" y2="252.05" style="fill: none; stroke: rgb(38, 50, 56); stroke-linecap: round; stroke-linejoin: round; stroke-width: 1.10311px; transform-origin: 303.325px 252.05px;" id="elj1bxf9z55ti" class="animable"></line></g><defs>     <filter id="active" height="200%">         <feMorphology in="SourceAlpha" result="DILATED" operator="dilate" radius="2"></feMorphology>                <feFlood flood-color="#32DFEC" flood-opacity="1" result="PINK"></feFlood>        <feComposite in="PINK" in2="DILATED" operator="in" result="OUTLINE"></feComposite>        <feMerge>            <feMergeNode in="OUTLINE"></feMergeNode>            <feMergeNode in="SourceGraphic"></feMergeNode>        </feMerge>    </filter>    <filter id="hover" height="200%">        <feMorphology in="SourceAlpha" result="DILATED" operator="dilate" radius="2"></feMorphology>                <feFlood flood-color="#ff0000" flood-opacity="0.5" result="PINK"></feFlood>        <feComposite in="PINK" in2="DILATED" operator="in" result="OUTLINE"></feComposite>        <feMerge>            <feMergeNode in="OUTLINE"></feMergeNode>            <feMergeNode in="SourceGraphic"></feMergeNode>        </feMerge>            <feColorMatrix type="matrix" values="0   0   0   0   0                0   1   0   0   0                0   0   0   0   0                0   0   0   1   0 "></feColorMatrix>    </filter></defs></svg>